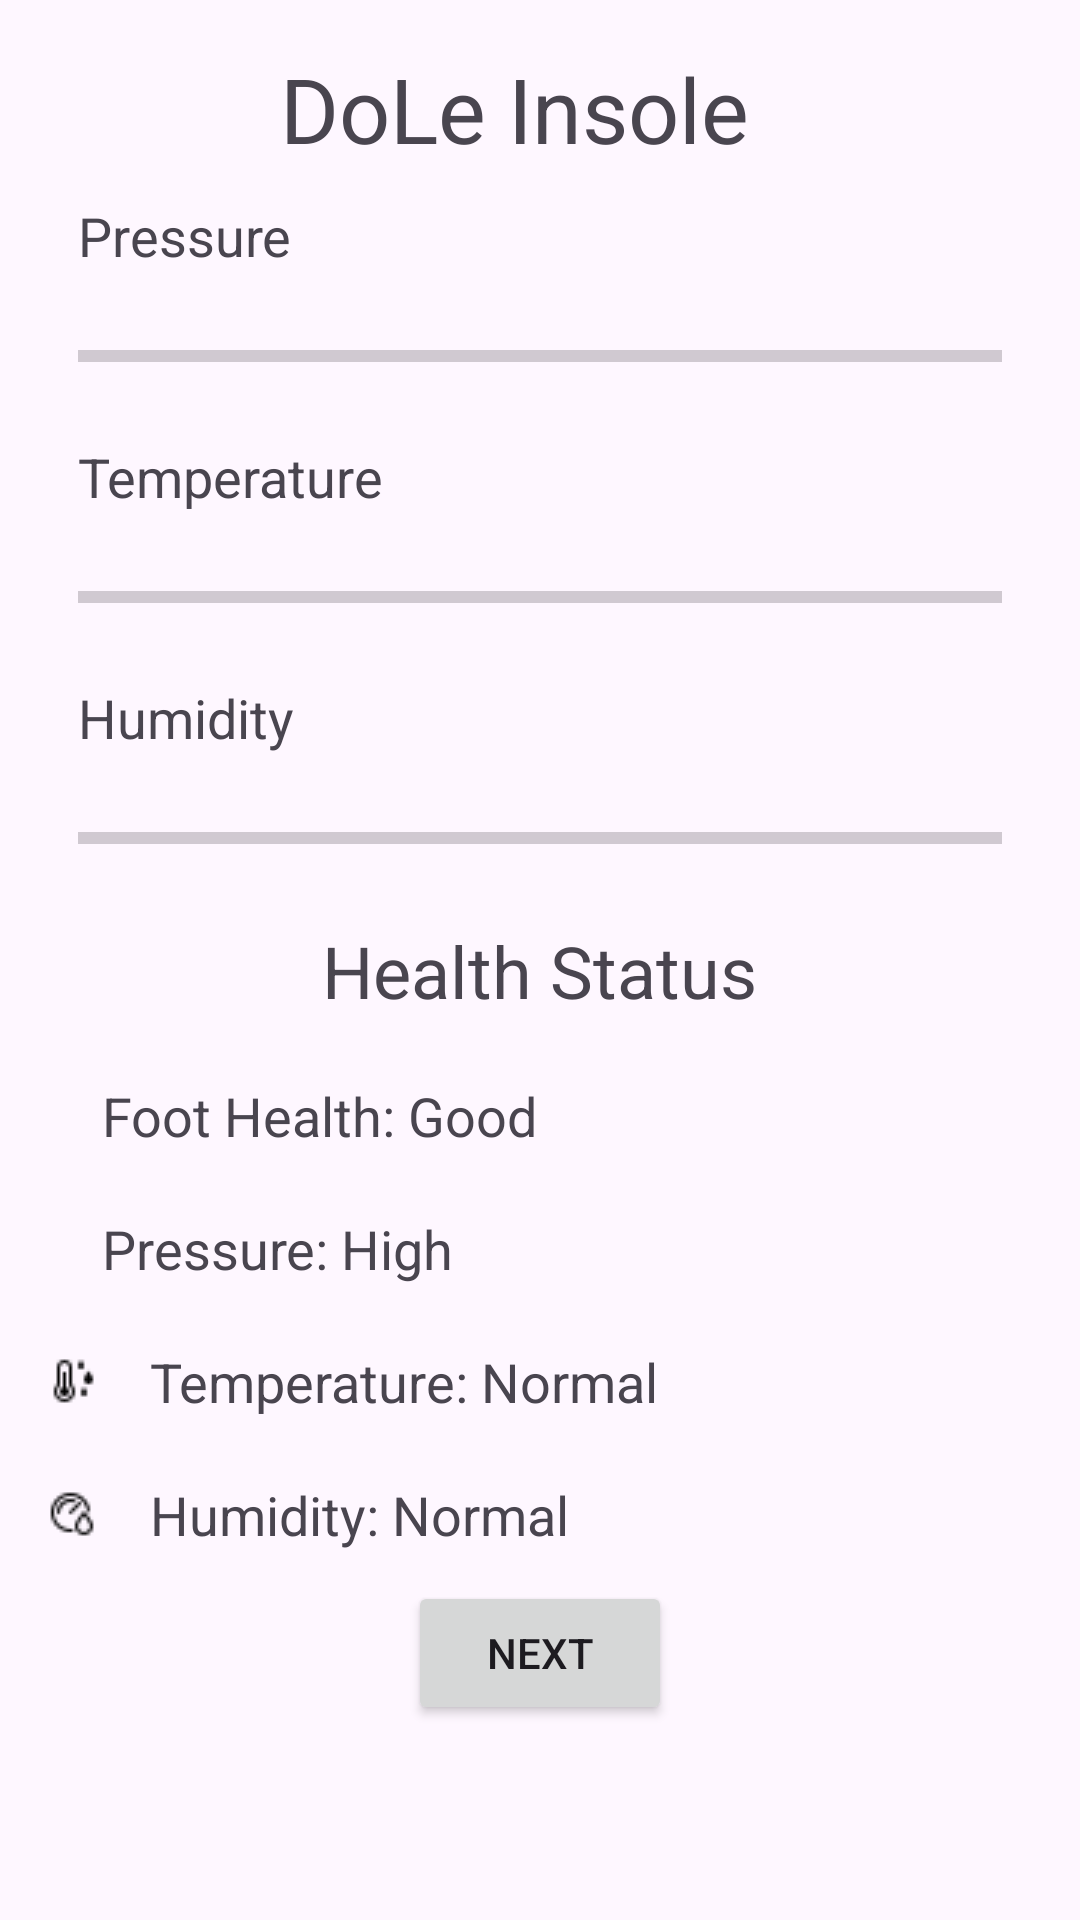

Here is an Android app screen rendered from its layout file. Give the layout XML and the strings, colors and styles it references.
<!-- AndroidManifest.xml: application theme Theme.DodoV3 -->
<!-- res/layout/activity_main.xml -->
<?xml version="1.0" encoding="utf-8"?>
<ScrollView xmlns:android="http://schemas.android.com/apk/res/android"
    xmlns:tools="http://schemas.android.com/tools"
    android:layout_width="match_parent"
    android:layout_height="match_parent"
    android:fillViewport="true">

    <LinearLayout
        android:layout_width="match_parent"
        android:layout_height="wrap_content"
        android:orientation="vertical"
        android:padding="16dp">

        <TextView
            android:id="@+id/screenTitle"
            android:layout_width="wrap_content"
            android:layout_height="wrap_content"
            android:layout_gravity="center_horizontal"
            android:layout_marginEnd="10px"
            android:paddingEnd="10dp"
            android:text="DoLe Insole"
            android:textSize="30sp"
            tools:ignore="HardcodedText" />

        
        <TextView
            android:id="@+id/pressureTextView"
            android:layout_width="match_parent"
            android:layout_height="wrap_content"
            android:layout_margin="10dp"
            android:layout_marginStart="10dp"
            android:layout_marginTop="10dp"
            android:layout_marginEnd="10dp"
            android:layout_marginBottom="10dp"
            android:text="Pressure"
            android:textSize="18sp"
            tools:ignore="HardcodedText" />

        <ProgressBar
            android:id="@+id/pressureProgressBar"
            android:layout_width="match_parent"
            android:layout_height="wrap_content"
            android:layout_margin="10dp"
            android:layout_marginStart="10dp"
            android:layout_marginTop="10dp"
            android:layout_marginEnd="10dp"
            android:layout_marginBottom="10dp"
            android:max="100"
            style="?android:attr/progressBarStyleHorizontal"/>

        
        <TextView
            android:id="@+id/temperatureTextView"
            android:layout_width="match_parent"
            android:layout_height="wrap_content"
            android:layout_margin="10dp"
            android:layout_marginStart="10dp"
            android:layout_marginTop="10dp"
            android:layout_marginEnd="10dp"
            android:layout_marginBottom="10dp"
            android:text="Temperature"
            android:textSize="18sp"
            tools:ignore="HardcodedText" />

        <ProgressBar
            android:id="@+id/temperatureProgressBar"
            android:layout_width="match_parent"
            android:layout_height="wrap_content"
            android:layout_margin="10dp"
            android:layout_marginStart="10dp"
            android:layout_marginTop="10dp"
            android:layout_marginEnd="10dp"
            android:layout_marginBottom="10dp"
            android:max="100"
            style="?android:attr/progressBarStyleHorizontal"/>

        
        <TextView
            android:id="@+id/humidityTextView"
            android:layout_width="match_parent"
            android:layout_height="wrap_content"
            android:layout_margin="10dp"
            android:layout_marginStart="10dp"
            android:layout_marginTop="10dp"
            android:layout_marginEnd="10dp"
            android:layout_marginBottom="10dp"
            android:text="Humidity"
            android:textSize="18sp"
            tools:ignore="HardcodedText" />

        <ProgressBar
            android:id="@+id/humidityProgressBar"
            android:layout_width="match_parent"
            android:layout_height="wrap_content"
            android:layout_margin="10dp"
            android:layout_marginStart="10dp"
            android:layout_marginTop="10dp"
            android:layout_marginEnd="10dp"
            android:layout_marginBottom="10dp"
            android:max="100"
            style="?android:attr/progressBarStyleHorizontal"/>

        
        <TextView
            android:id="@+id/healthStatusTitle"
            android:layout_width="wrap_content"
            android:layout_height="wrap_content"
            android:layout_gravity="center_horizontal"
            android:layout_margin="10dp"
            android:layout_marginStart="10dp"
            android:layout_marginTop="10dp"
            android:layout_marginEnd="10dp"
            android:layout_marginBottom="10dp"
            android:text="Health Status"
            android:textSize="24sp" />

        
        

        <LinearLayout
            android:layout_width="wrap_content"
            android:layout_height="wrap_content"
            android:orientation="horizontal">

            <ImageView
                android:layout_width="wrap_content"
                android:layout_height="wrap_content"
                android:src="@drawable/foothealth"
                android:layout_gravity="center_vertical"
                android:layout_marginEnd="8dp" />
            

            <TextView
                android:id="@+id/footHealthStatusTextView"
                android:layout_width="match_parent"
                android:layout_height="wrap_content"
                android:layout_margin="10dp"
                android:layout_marginStart="10dp"
                android:layout_marginTop="10dp"
                android:layout_marginEnd="10dp"
                android:layout_marginBottom="10dp"
                android:text="Foot Health: Good"
                android:textSize="18sp"/>

        </LinearLayout>


        <LinearLayout
            android:layout_width="wrap_content"
            android:layout_height="wrap_content"
            android:orientation="horizontal">

            <ImageView
                android:layout_width="wrap_content"
                android:layout_height="wrap_content"
                android:src="@drawable/pressure16"
                android:layout_gravity="center_vertical"
                android:layout_marginEnd="8dp" />
            

            <TextView
                android:id="@+id/pressureStatusTextView"
                android:layout_width="match_parent"
                android:layout_height="wrap_content"
                android:layout_margin="10dp"
                android:layout_marginStart="10dp"
                android:layout_marginTop="10dp"
                android:layout_marginEnd="10dp"
                android:layout_marginBottom="10dp"
                android:text="@string/pressure_high"
                android:textSize="18sp"/>

        </LinearLayout>


        <LinearLayout
            android:layout_width="wrap_content"
            android:layout_height="wrap_content"
            android:orientation="horizontal">

            <ImageView
                android:layout_width="wrap_content"
                android:layout_height="wrap_content"
                android:src="@drawable/temp16"
                android:layout_gravity="center_vertical"
                android:layout_marginEnd="8dp" />
            

            <TextView
                android:id="@+id/temperatureStatusTextView"
                android:layout_width="match_parent"
                android:layout_height="wrap_content"
                android:layout_margin="10dp"
                android:layout_marginStart="10dp"
                android:layout_marginTop="10dp"
                android:layout_marginEnd="10dp"
                android:layout_marginBottom="10dp"
                android:text="@string/temperature_normal"
                android:textSize="18sp"/>

        </LinearLayout>


        <LinearLayout
            android:layout_width="wrap_content"
            android:layout_height="wrap_content"
            android:orientation="horizontal">

            <ImageView
                android:layout_width="wrap_content"
                android:layout_height="wrap_content"
                android:src="@drawable/humidity16"
                android:layout_gravity="center_vertical"
                android:layout_marginEnd="8dp" />
            

            <TextView
                android:id="@+id/humidityStatusTextView"
                android:layout_width="match_parent"
                android:layout_height="wrap_content"
                android:layout_margin="10dp"
                android:layout_marginStart="10dp"
                android:layout_marginTop="10dp"
                android:layout_marginEnd="10dp"
                android:layout_marginBottom="10dp"
                android:text="Humidity: Normal"
                android:textSize="18sp"/>

        </LinearLayout>

        <Button
            android:id="@+id/btnNext"
            android:layout_width="wrap_content"
            android:layout_height="wrap_content"
            android:text="@string/next"
            android:layout_gravity="center_horizontal"/>
    </LinearLayout>
</ScrollView>
<!-- resources referenced by this layout -->
<resources>
  <!-- drawable humidity16: png bitmap (drawable, 364 bytes) -->
  <!-- drawable temp16: png bitmap (drawable, 289 bytes) -->
  <string name="next">Next</string>
  <string name="pressure_high">Pressure: High</string>
  <string name="temperature_normal">Temperature: Normal</string>
  <style name="Theme.DodoV3" parent="Base.Theme.DodoV3" />
  <style name="Base.Theme.DodoV3" parent="Theme.Material3.DayNight.NoActionBar">
          
          
      </style>
</resources>
